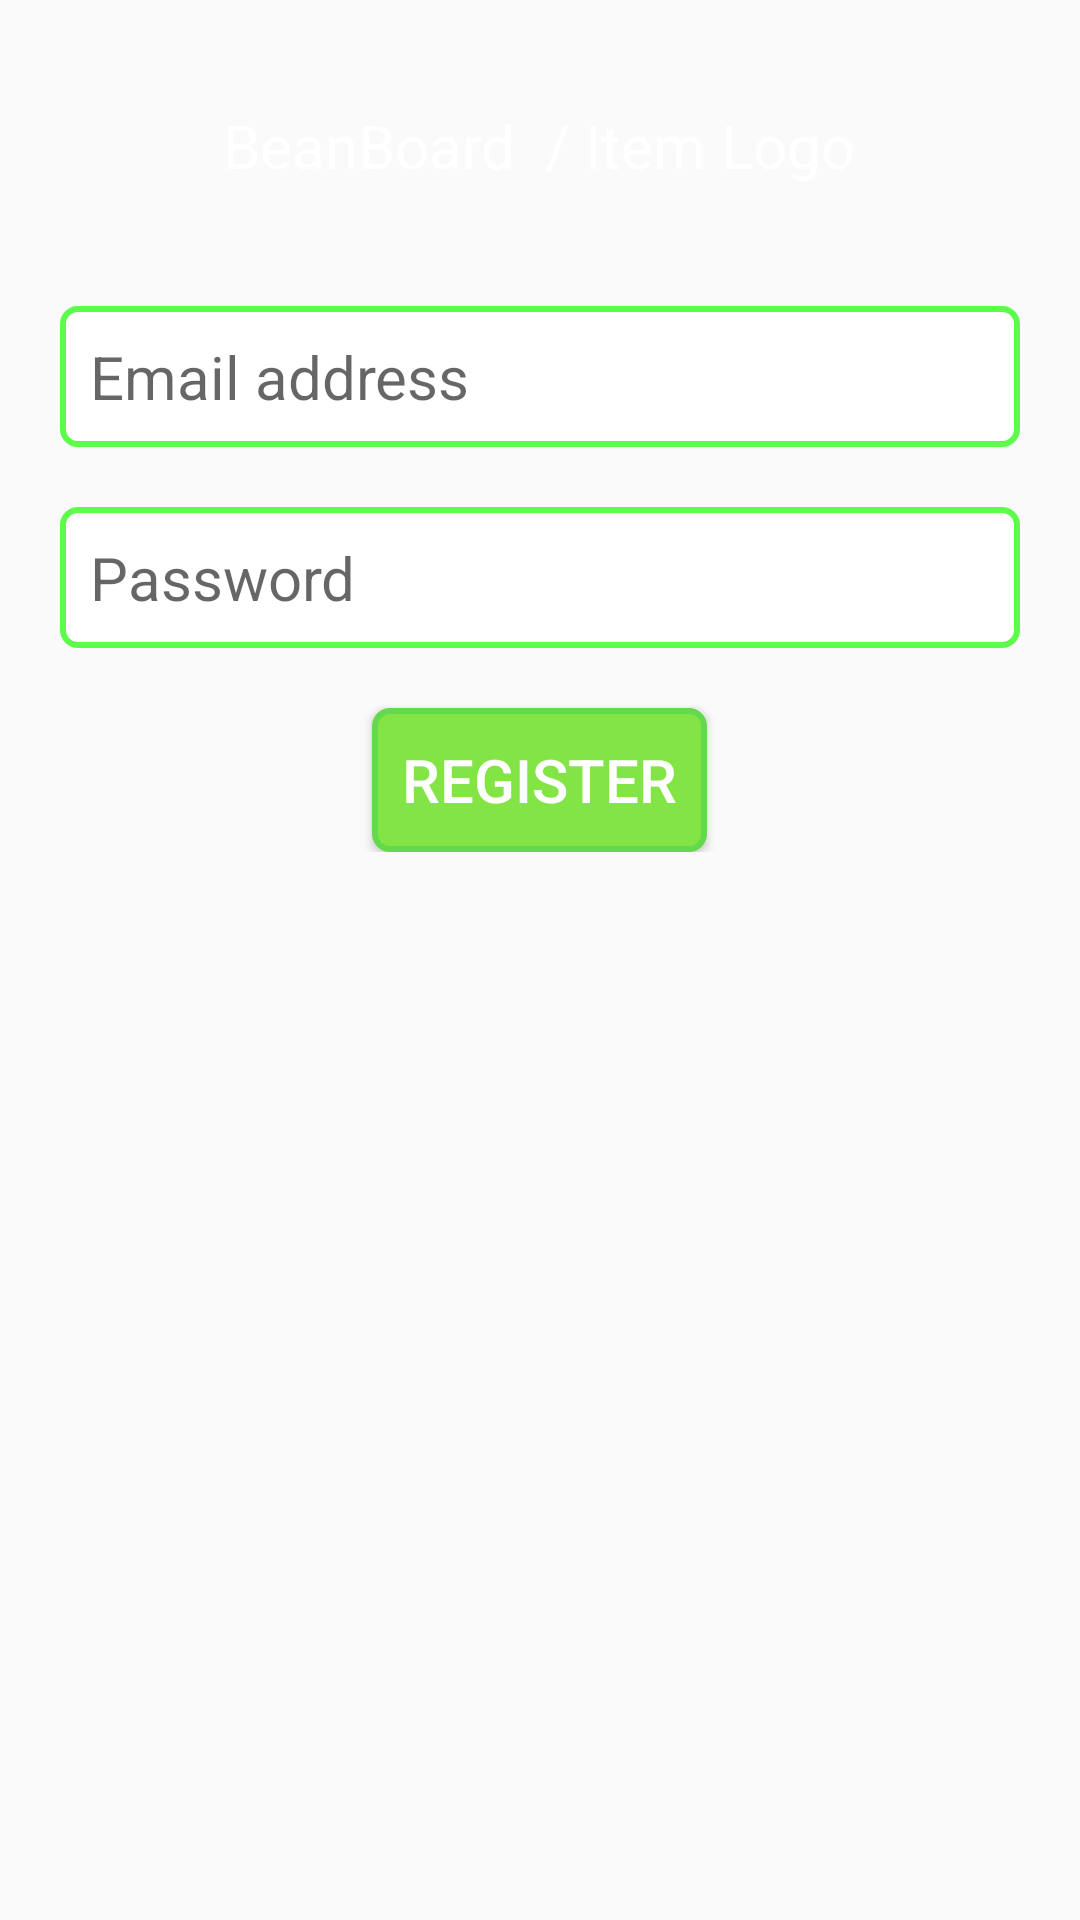

Write the Android layout XML for this screen, with the resource values it uses.
<!-- AndroidManifest.xml: application theme AppTheme -->
<!-- res/layout/activity_register.xml -->
<?xml version="1.0" encoding="utf-8"?>
<RelativeLayout xmlns:android="http://schemas.android.com/apk/res/android"
    xmlns:app="http://schemas.android.com/apk/res-auto"
    xmlns:tools="http://schemas.android.com/tools"
    android:layout_width="match_parent"
    android:layout_height="match_parent"
    tools:context="com.example.edexworldpc.beanboards.RegisterActivity">

    <ScrollView
        android:layout_width="fill_parent"
        android:layout_height="fill_parent"
        android:scrollbarAlwaysDrawVerticalTrack="true"
        >
        <LinearLayout
            android:layout_width="match_parent"
            android:layout_height="match_parent"
            android:orientation="vertical"
            android:layout_marginBottom="20sp"
            android:layout_marginTop="15sp"
            android:padding="20dp">

            <TextView
                android:layout_width="wrap_content"
                android:layout_height="match_parent"
                android:layout_gravity="center"
                android:textAlignment="center"
                android:textColor="#ffffff"
                android:textSize="20sp"
                android:text="BeanBoard  / Item Logo"/>
            <Space
                android:layout_width="match_parent"
                android:layout_height="40sp" />



            <EditText
                android:layout_width="match_parent"
                android:layout_height="wrap_content"
                android:id="@+id/edittext_email"
                android:hint="Email address"
                android:inputType="textEmailAddress"
                android:layout_centerHorizontal="true"
                android:background="@layout/rounded_border_edittext"
                android:padding="10dp"
                android:textSize="20sp"
                />
            <Space
                android:layout_width="match_parent"
                android:layout_height="20sp" />

            <EditText
                android:layout_width="match_parent"
                android:layout_height="wrap_content"
                android:hint="Password"
                android:id="@+id/edittext_password"
                android:inputType="textPassword"
                android:layout_centerHorizontal="true"
                android:background="@layout/rounded_border_edittext"
                android:padding="10dp"
                android:textSize="20sp"
                />
            <Space
                android:layout_width="match_parent"
                android:layout_height="20sp" />


            <Button
                android:layout_width="wrap_content"
                android:layout_height="wrap_content"
                android:id="@+id/btn_register"
                android:textSize="20sp"
                android:background="@layout/rounded_border_button"
                android:text="Register"
                android:padding="10sp"
                android:textColor="#ffffff"
                android:layout_gravity="center"/>
        </LinearLayout>
    </ScrollView>


</RelativeLayout>
<!-- res/layout/rounded_border_edittext.xml (included above) -->
<?xml version="1.0" encoding="utf-8"?>
<selector
    xmlns:android="http://schemas.android.com/apk/res/android"
    android:layout_width="match_parent"
    android:layout_height="wrap_content">
    <item>
        <shape android:shape="rectangle">
            <solid android:color="#ffffff"/>
            <corners android:radius="5dp" />
            <stroke
                android:width="2dp"
                android:color="#5dfc4b"
                />
        </shape>
    </item>
</selector>
<!-- res/layout/rounded_border_button.xml (included above) -->
<?xml version="1.0" encoding="utf-8"?>
<selector
    xmlns:android="http://schemas.android.com/apk/res/android"
    android:layout_width="match_parent"
    android:layout_height="wrap_content">
    <item>
        <shape android:shape="rectangle">
            <solid android:color="#83e446"/>
            <corners android:radius="5dp" />
            <stroke
                android:width="2dp"
                android:color="#64d94d"
                />
        </shape>
    </item>
</selector>
<!-- resources referenced by this layout -->
<resources>
  <style name="AppTheme" parent="Theme.AppCompat.Light.DarkActionBar">
          
          <item name="colorPrimary">@color/colorPrimary</item>
          <item name="colorPrimaryDark">@color/colorPrimaryDark</item>
          <item name="colorAccent">@color/colorAccent</item>
          <item name="windowActionBar">false</item>
          <item name="windowNoTitle">true</item>
  
      </style>
  <color name="colorPrimary">#7ee44b</color>
  <color name="colorPrimaryDark">#7de24e</color>
  <color name="colorAccent">#77f251</color>
</resources>
